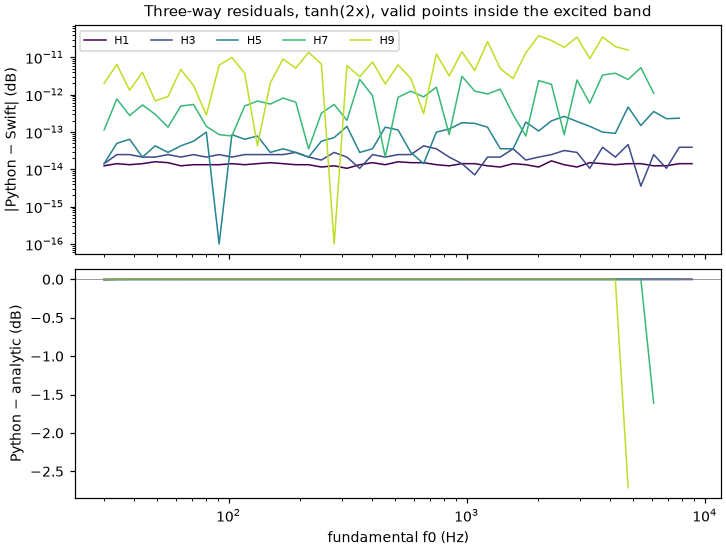

Values plotted in this chart, from the file beside it:
order	f0_hz	py_minus_swift_db	py_minus_analytic_db	swift_minus_analytic_db
1	30	1.24344978758e-14	-0.00492	-0.00492
1	33.95	1.42108547152e-14	-0.001636	-0.001636
1	38.41	1.33226762955e-14	-0.0002166	-0.0002166
1	43.47	1.42108547152e-14	-9.73188755449e-05	-9.73188755591e-05
1	49.19	1.59872115546e-14	-6.37218203936e-05	-6.37218204096e-05
1	55.66	1.50990331349e-14	1.50282903837e-05	1.50282903686e-05
1	62.98	1.24344978758e-14	-2.28432950689e-06	-2.28432951932e-06
1	71.26	1.33226762955e-14	7.40961988299e-06	7.40961986967e-06
1	80.64	1.33226762955e-14	1.83171156465e-06	1.83171155133e-06
1	91.25	1.33226762955e-14	2.36238924067e-06	2.36238922735e-06
1	103.3	1.42108547152e-14	-4.19337232493e-07	-4.19337246704e-07
1	116.8	1.33226762955e-14	1.1284193171e-06	1.12841930378e-06
1	132.2	1.42108547152e-14	7.54183019147e-07	7.54183004936e-07
1	149.6	1.50990331349e-14	-3.3867820548e-08	-3.38678356471e-08
1	169.3	1.42108547152e-14	2.32248761556e-07	2.32248747345e-07
1	191.6	1.33226762955e-14	6.84861660716e-07	6.84861647393e-07
1	216.8	1.33226762955e-14	7.81820171269e-07	7.81820157947e-07
1	245.3	1.15463194561e-14	8.03902833191e-07	8.03902821644e-07
1	277.5	1.24344978758e-14	9.81842165793e-07	9.81842153358e-07
1	314.1	1.06581410364e-14	1.13328222451e-06	1.13328221385e-06
1	355.4	1.33226762955e-14	1.35583927374e-06	1.35583926042e-06
1	402.1	1.50990331349e-14	1.53431639305e-06	1.53431637795e-06
1	455	1.33226762955e-14	1.66030458182e-06	1.6603045685e-06
1	514.9	1.59872115546e-14	1.70675475442e-06	1.70675473843e-06
1	582.6	1.50990331349e-14	1.62274048154e-06	1.62274046644e-06
1	659.3	1.50990331349e-14	1.36605248535e-06	1.36605247025e-06
1	746	1.33226762955e-14	9.50222243112e-07	9.5022222979e-07
1	844.2	1.24344978758e-14	4.44588477144e-07	4.4458846471e-07
1	955.2	1.42108547152e-14	5.78777470395e-08	5.78777328286e-08
1	1081	1.42108547152e-14	5.40330136189e-08	5.40329994081e-08
1	1223	1.24344978758e-14	5.89285840569e-07	5.89285828134e-07
1	1384	1.15463194561e-14	1.40165332141e-06	1.40165330986e-06
1	1566	1.42108547152e-14	1.70235030605e-06	1.70235029184e-06
1	1772	1.33226762955e-14	9.07953194407e-07	9.07953181084e-07
1	2005	1.15463194561e-14	-1.59008788359e-08	-1.59008903822e-08
1	2269	1.68753899743e-14	7.33406053222e-07	7.33406036346e-07
1	2568	1.33226762955e-14	1.75045138562e-06	1.7504513723e-06
1	2905	1.15463194561e-14	2.9060697937e-07	2.90606967823e-07
1	3288	1.50990331349e-14	7.42010490384e-07	7.42010475285e-07
1	3720	1.42108547152e-14	1.38206945e-06	1.38206943578e-06
1	4210	1.33226762955e-14	2.22326095312e-07	2.22326081989e-07
1	4764	1.42108547152e-14	1.24988164352e-06	1.24988162931e-06
1	5390	1.42108547152e-14	1.2242693268e-06	1.22426931259e-06
1	6099	1.24344978758e-14	-2.72360976439e-07	-2.72360988873e-07
1	6902	1.24344978758e-14	4.60888578857e-07	4.60888566423e-07
1	7810	1.42108547152e-14	1.21711837675e-06	1.21711836254e-06
1	8837	1.42108547152e-14	5.92861288062e-07	5.92861273851e-07
3	30	1.42108547152e-14	0.0001722	0.0001722
3	33.95	2.48689957516e-14	-6.30325842721e-06	-6.30325845208e-06
3	38.41	2.48689957516e-14	1.47918045705e-05	1.47918045457e-05
3	43.47	2.13162820728e-14	8.76714966935e-06	8.76714964804e-06
3	49.19	2.13162820728e-14	-2.01737307393e-06	-2.01737309524e-06
3	55.66	2.48689957516e-14	2.35218124089e-07	2.3521809922e-07
3	62.98	2.13162820728e-14	-2.52823287639e-07	-2.52823308955e-07
3	71.26	2.48689957516e-14	6.13957098494e-08	6.13956849804e-08
3	80.64	2.13162820728e-14	7.16030303494e-07	7.16030282177e-07
3	91.25	2.48689957516e-14	6.01325421457e-07	6.01325396588e-07
3	103.3	2.13162820728e-14	9.19145875855e-07	9.19145854539e-07
3	116.8	2.48689957516e-14	1.13825754156e-06	1.13825751669e-06
3	132.2	2.48689957516e-14	1.30678542121e-06	1.30678539634e-06
... 166 more rows
